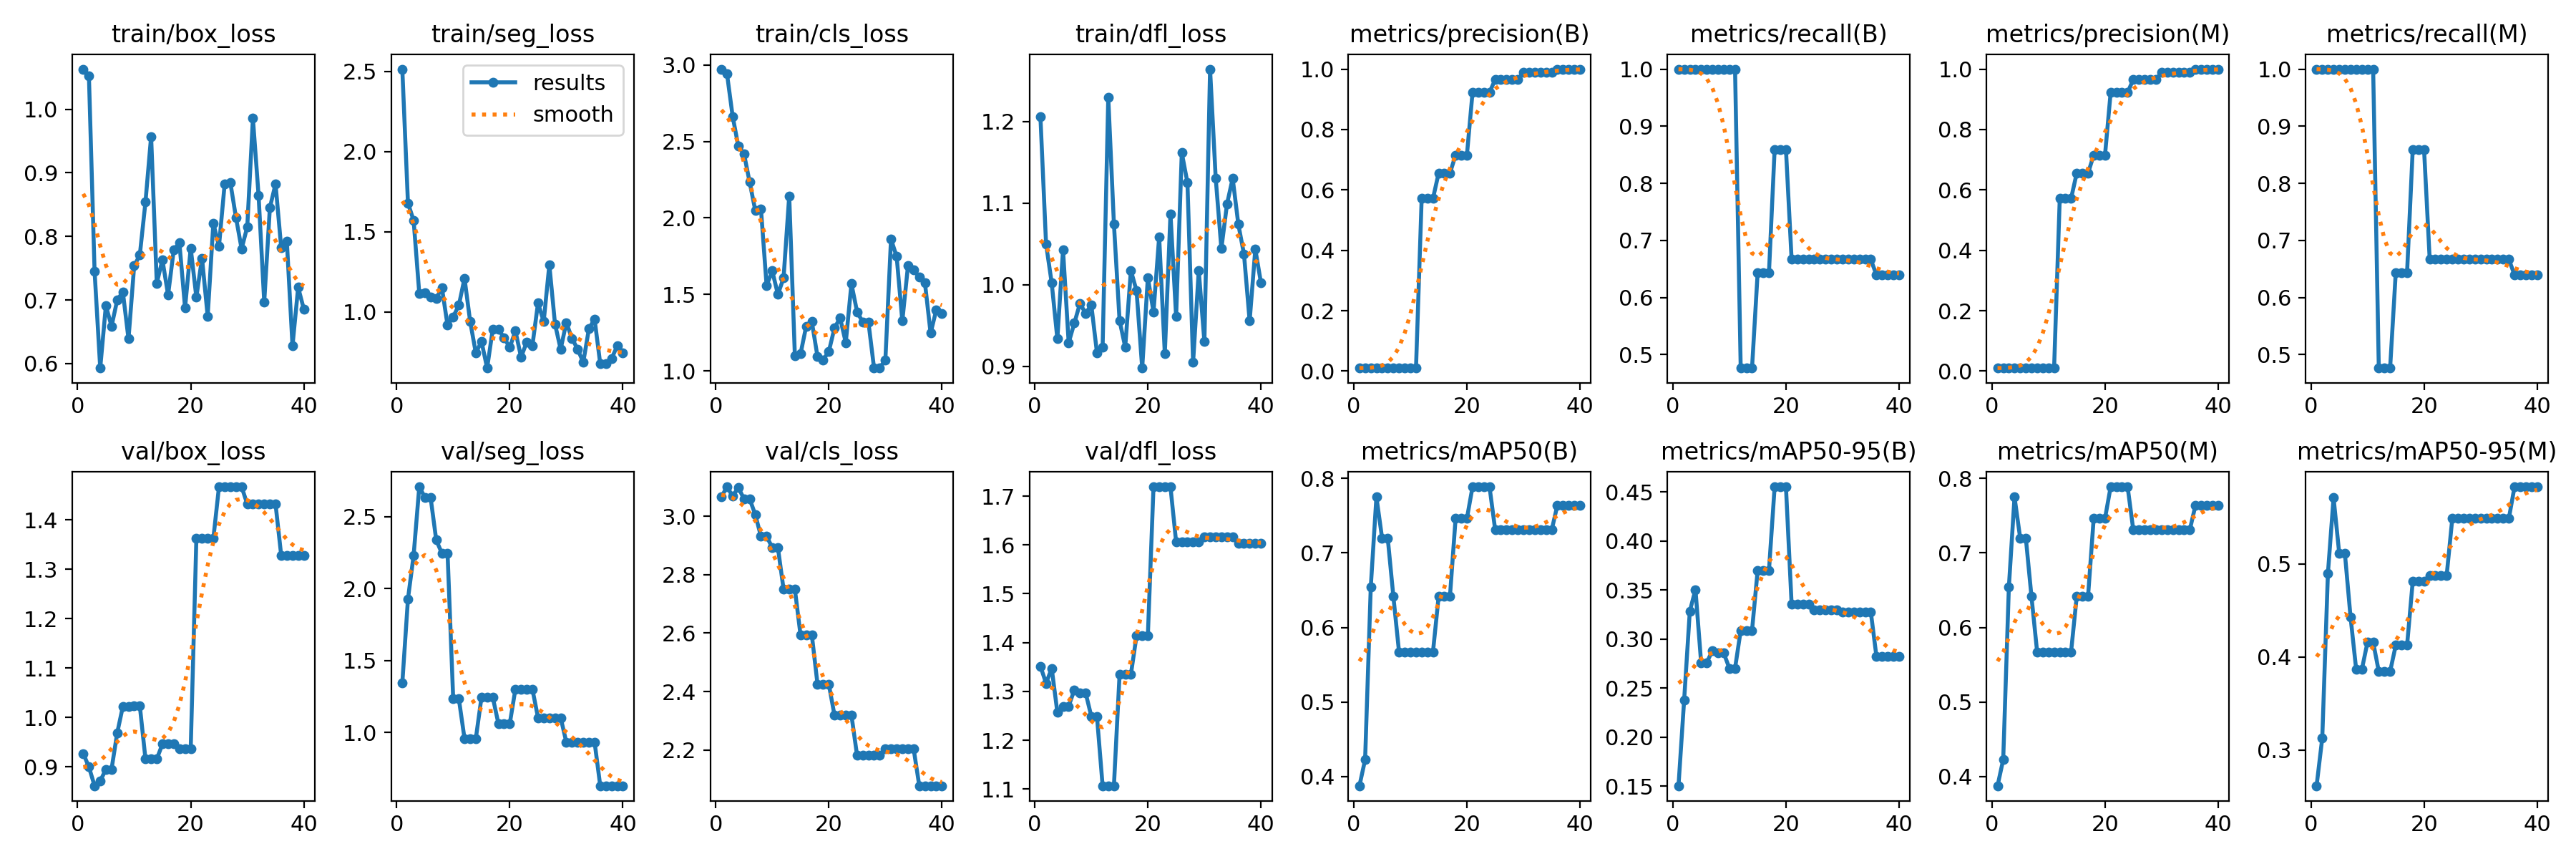

Values plotted in this chart, from the file beside it:
epoch, train/box_loss, train/seg_loss, train/cls_loss, train/dfl_loss, metrics/precision(B), metrics/recall(B), metrics/mAP50(B), metrics/mAP50-95(B), metrics/precision(M), metrics/recall(M), metrics/mAP50(M), metrics/mAP50-95(M), val/box_loss, val/seg_loss, val/cls_loss, val/dfl_loss, lr/pg0, lr/pg1, lr/pg2
1, 1.063, 2.513, 2.973, 1.206, 0.01, 1, 0.3875, 0.1506, 0.01, 1, 0.3875, 0.2616, 0.9273, 1.343, 3.066, 1.352, 2e-05, 2e-05, 2e-05
2, 1.053, 1.678, 2.941, 1.05, 0.01, 1, 0.4225, 0.2382, 0.01, 1, 0.4225, 0.3127, 0.8999, 1.928, 3.1, 1.317, 5.8515e-05, 5.8515e-05, 5.8515e-05
3, 0.7455, 1.57, 2.664, 1.002, 0.01, 1, 0.654, 0.3285, 0.01, 1, 0.654, 0.4897, 0.862, 2.231, 3.068, 1.347, 9.505e-05, 9.505e-05, 9.505e-05
4, 0.5928, 1.116, 2.469, 0.9334, 0.01, 1, 0.775, 0.3507, 0.01, 1, 0.775, 0.5712, 0.8714, 2.708, 3.098, 1.257, 0.0001296, 0.0001296, 0.0001296
5, 0.6911, 1.119, 2.421, 1.043, 0.01, 1, 0.72, 0.2762, 0.01, 1, 0.72, 0.5114, 0.8954, 2.634, 3.059, 1.27, 0.0001622, 0.0001622, 0.0001622
6, 0.6585, 1.093, 2.235, 0.9286, 0.01, 1, 0.72, 0.2762, 0.01, 1, 0.72, 0.5114, 0.8954, 2.634, 3.059, 1.27, 0.0001928, 0.0001928, 0.0001928
7, 0.6996, 1.083, 2.049, 0.9529, 0.01, 1, 0.6413, 0.2885, 0.01, 1, 0.6413, 0.4431, 0.9688, 2.338, 3.005, 1.303, 0.0002214, 0.0002214, 0.0002214
8, 0.7127, 1.151, 2.06, 0.9769, 0.01, 1, 0.5671, 0.2858, 0.01, 1, 0.5671, 0.3866, 1.022, 2.245, 2.931, 1.297, 0.000248, 0.000248, 0.000248
9, 0.6386, 0.9159, 1.558, 0.9646, 0.01, 1, 0.5671, 0.2858, 0.01, 1, 0.5671, 0.3866, 1.022, 2.245, 2.931, 1.297, 0.0002727, 0.0002727, 0.0002727
10, 0.7536, 0.969, 1.654, 0.9752, 0.01, 1, 0.5671, 0.2703, 0.01, 1, 0.5671, 0.4159, 1.024, 1.232, 2.893, 1.249, 0.0002954, 0.0002954, 0.0002954
11, 0.7707, 1.041, 1.5, 0.9165, 0.01, 1, 0.5671, 0.2703, 0.01, 1, 0.5671, 0.4159, 1.024, 1.232, 2.893, 1.249, 0.0003161, 0.0003161, 0.0003161
12, 0.854, 1.209, 1.608, 0.9233, 0.5716, 0.4764, 0.5671, 0.3089, 0.5716, 0.4764, 0.5671, 0.3844, 0.9162, 0.9568, 2.75, 1.107, 0.0003348, 0.0003348, 0.0003348
13, 0.9573, 0.9392, 2.144, 1.229, 0.5716, 0.4764, 0.5671, 0.3089, 0.5716, 0.4764, 0.5671, 0.3844, 0.9162, 0.9568, 2.75, 1.107, 0.0003515, 0.0003515, 0.0003515
14, 0.7265, 0.7429, 1.099, 1.074, 0.5716, 0.4764, 0.5671, 0.3089, 0.5716, 0.4764, 0.5671, 0.3844, 0.9162, 0.9568, 2.75, 1.107, 0.0003663, 0.0003663, 0.0003663
15, 0.7631, 0.8156, 1.111, 0.9557, 0.6553, 0.644, 0.6413, 0.3703, 0.6553, 0.644, 0.6413, 0.4126, 0.9463, 1.243, 2.594, 1.335, 0.000379, 0.000379, 0.000379
16, 0.7079, 0.6493, 1.292, 0.9234, 0.6553, 0.644, 0.6413, 0.3703, 0.6553, 0.644, 0.6413, 0.4126, 0.9463, 1.243, 2.594, 1.335, 0.0003898, 0.0003898, 0.0003898
17, 0.7788, 0.8928, 1.322, 1.017, 0.6553, 0.644, 0.6413, 0.3703, 0.6553, 0.644, 0.6413, 0.4126, 0.9463, 1.243, 2.594, 1.335, 0.0003986, 0.0003986, 0.0003986
18, 0.7899, 0.8915, 1.094, 0.9926, 0.7149, 0.8596, 0.7462, 0.4554, 0.7149, 0.8596, 0.7462, 0.4812, 0.9364, 1.06, 2.425, 1.414, 0.0004055, 0.0004055, 0.0004055
19, 0.6877, 0.8375, 1.073, 0.8977, 0.7149, 0.8596, 0.7462, 0.4554, 0.7149, 0.8596, 0.7462, 0.4812, 0.9364, 1.06, 2.425, 1.414, 0.0004103, 0.0004103, 0.0004103
20, 0.7815, 0.7776, 1.126, 1.008, 0.7149, 0.8596, 0.7462, 0.4554, 0.7149, 0.8596, 0.7462, 0.4812, 0.9364, 1.06, 2.425, 1.414, 0.0004132, 0.0004132, 0.0004132
21, 0.7043, 0.8814, 1.28, 0.9666, 0.9229, 0.6667, 0.7887, 0.3359, 0.9229, 0.6667, 0.7887, 0.4877, 1.362, 1.301, 2.32, 1.719, 0.0004141, 0.0004141, 0.0004141
22, 0.7658, 0.7176, 1.346, 1.059, 0.9229, 0.6667, 0.7887, 0.3359, 0.9229, 0.6667, 0.7887, 0.4877, 1.362, 1.301, 2.32, 1.719, 0.000413, 0.000413, 0.000413
23, 0.6742, 0.8109, 1.186, 0.9151, 0.9229, 0.6667, 0.7887, 0.3359, 0.9229, 0.6667, 0.7887, 0.4877, 1.362, 1.301, 2.32, 1.719, 0.00041, 0.00041, 0.00041
24, 0.8206, 0.7884, 1.57, 1.087, 0.9229, 0.6667, 0.7887, 0.3359, 0.9229, 0.6667, 0.7887, 0.4877, 1.362, 1.301, 2.32, 1.719, 0.0004049, 0.0004049, 0.0004049
25, 0.7846, 1.056, 1.387, 0.9607, 0.9655, 0.6667, 0.731, 0.3297, 0.9655, 0.6667, 0.731, 0.5491, 1.467, 1.102, 2.182, 1.606, 0.0003979, 0.0003979, 0.0003979
26, 0.8822, 0.9387, 1.319, 1.162, 0.9655, 0.6667, 0.731, 0.3297, 0.9655, 0.6667, 0.731, 0.5491, 1.467, 1.102, 2.182, 1.606, 0.0003889, 0.0003889, 0.0003889
27, 0.8852, 1.293, 1.321, 1.125, 0.9655, 0.6667, 0.731, 0.3297, 0.9655, 0.6667, 0.731, 0.5491, 1.467, 1.102, 2.182, 1.606, 0.0003779, 0.0003779, 0.0003779
28, 0.8299, 0.9243, 1.019, 0.9044, 0.9655, 0.6667, 0.731, 0.3297, 0.9655, 0.6667, 0.731, 0.5491, 1.467, 1.102, 2.182, 1.606, 0.0003649, 0.0003649, 0.0003649
29, 0.7803, 0.7665, 1.022, 1.017, 0.9655, 0.6667, 0.731, 0.3297, 0.9655, 0.6667, 0.731, 0.5491, 1.467, 1.102, 2.182, 1.606, 0.00035, 0.00035, 0.00035
30, 0.8151, 0.9332, 1.069, 0.9299, 0.9884, 0.6667, 0.731, 0.328, 0.9884, 0.6667, 0.731, 0.549, 1.432, 0.9326, 2.204, 1.617, 0.0003331, 0.0003331, 0.0003331
31, 0.9858, 0.8345, 1.862, 1.264, 0.9884, 0.6667, 0.731, 0.328, 0.9884, 0.6667, 0.731, 0.549, 1.432, 0.9326, 2.204, 1.617, 0.0003142, 0.0003142, 0.0003142
32, 0.8647, 0.7672, 1.747, 1.13, 0.9884, 0.6667, 0.731, 0.328, 0.9884, 0.6667, 0.731, 0.549, 1.432, 0.9326, 2.204, 1.617, 0.0002933, 0.0002933, 0.0002933
33, 0.6968, 0.6854, 1.327, 1.044, 0.9884, 0.6667, 0.731, 0.328, 0.9884, 0.6667, 0.731, 0.549, 1.432, 0.9326, 2.204, 1.617, 0.0002704, 0.0002704, 0.0002704
34, 0.8452, 0.8948, 1.687, 1.099, 0.9884, 0.6667, 0.731, 0.328, 0.9884, 0.6667, 0.731, 0.549, 1.432, 0.9326, 2.204, 1.617, 0.0002456, 0.0002456, 0.0002456
35, 0.8826, 0.9547, 1.659, 1.13, 0.9884, 0.6667, 0.731, 0.328, 0.9884, 0.6667, 0.731, 0.549, 1.432, 0.9326, 2.204, 1.617, 0.0002187, 0.0002187, 0.0002187
36, 0.7825, 0.6757, 1.614, 1.074, 1, 0.6397, 0.764, 0.2825, 1, 0.6397, 0.764, 0.5829, 1.329, 0.6288, 2.078, 1.603, 0.0001899, 0.0001899, 0.0001899
37, 0.7924, 0.6759, 1.576, 1.037, 1, 0.6397, 0.764, 0.2825, 1, 0.6397, 0.764, 0.5829, 1.329, 0.6288, 2.078, 1.603, 0.0001591, 0.0001591, 0.0001591
38, 0.6277, 0.7078, 1.247, 0.9554, 1, 0.6397, 0.764, 0.2825, 1, 0.6397, 0.764, 0.5829, 1.329, 0.6288, 2.078, 1.603, 0.0001264, 0.0001264, 0.0001264
39, 0.7198, 0.787, 1.398, 1.043, 1, 0.6397, 0.764, 0.2825, 1, 0.6397, 0.764, 0.5829, 1.329, 0.6288, 2.078, 1.603, 9.163e-05, 9.163e-05, 9.163e-05
40, 0.6856, 0.7442, 1.377, 1.002, 1, 0.6397, 0.764, 0.2825, 1, 0.6397, 0.764, 0.5829, 1.329, 0.6288, 2.078, 1.603, 5.4905e-05, 5.4905e-05, 5.4905e-05
